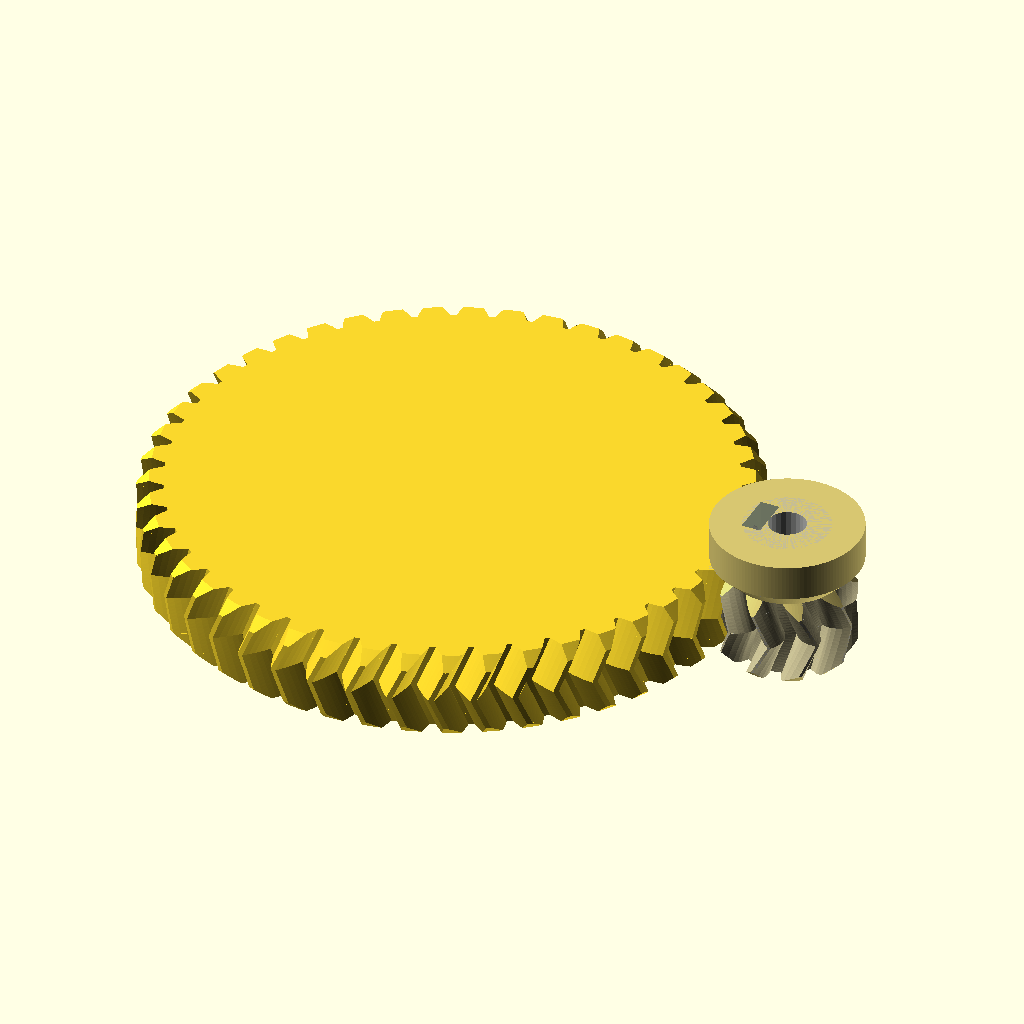
Cell 1: the model at its default parameters.
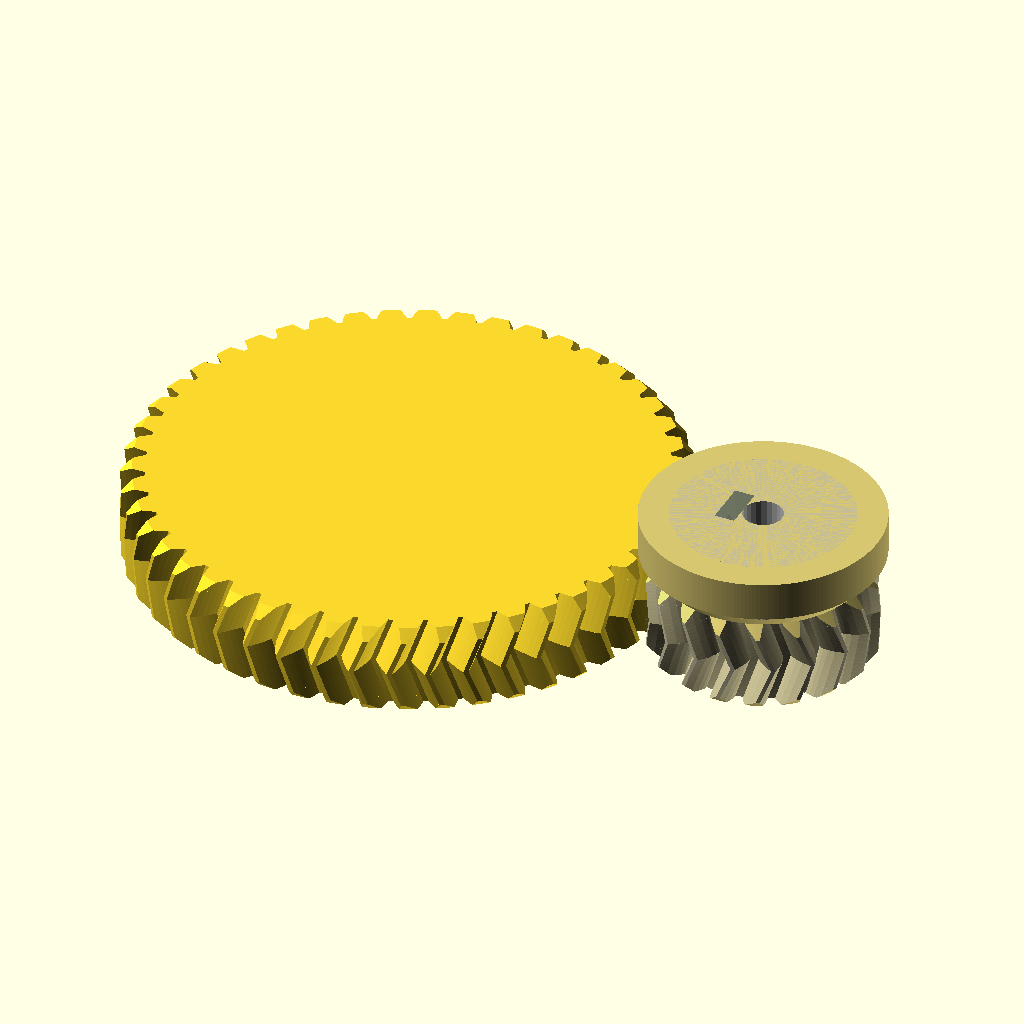
Cell 2: small_teeth = 18 (everything else at default).
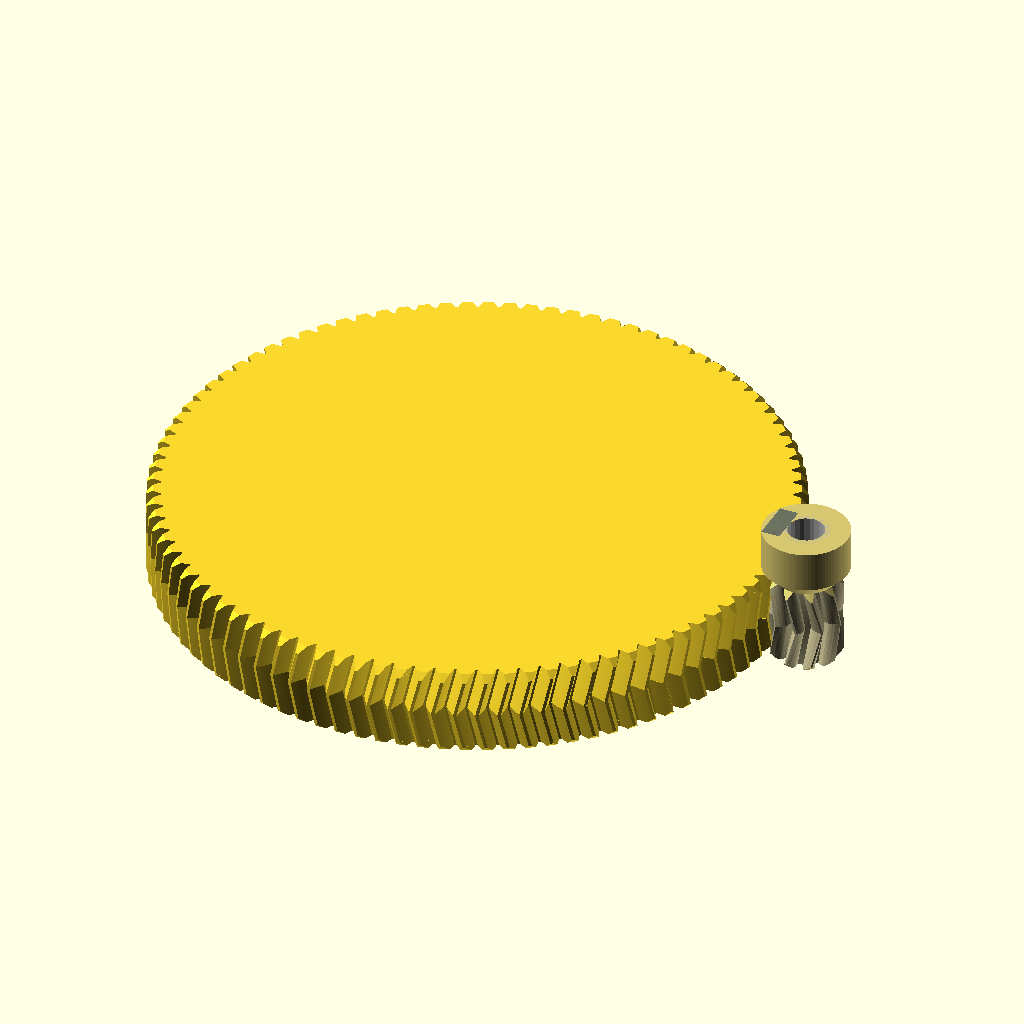
Cell 3 — big_teeth set to 94, the other parameters unchanged.
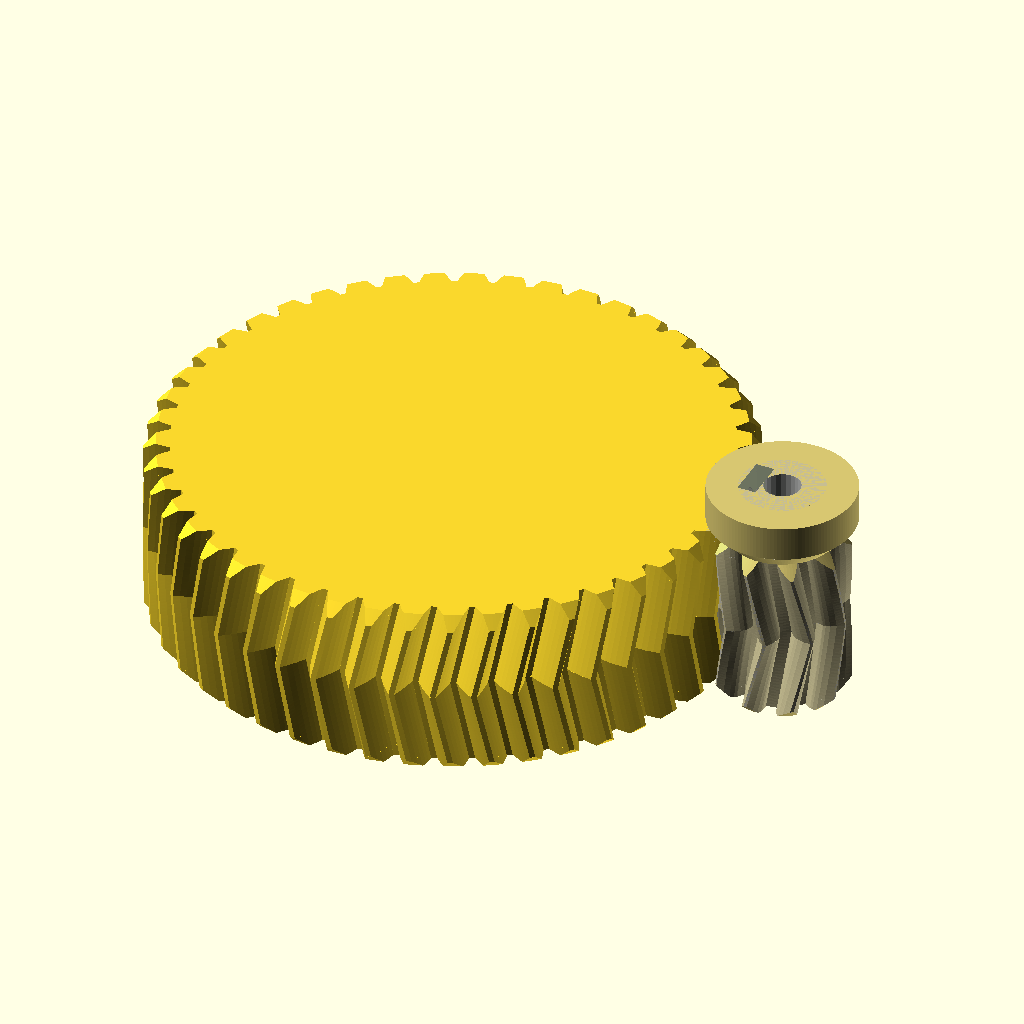
Cell 4 — gear_thick set to 26, the other parameters unchanged.
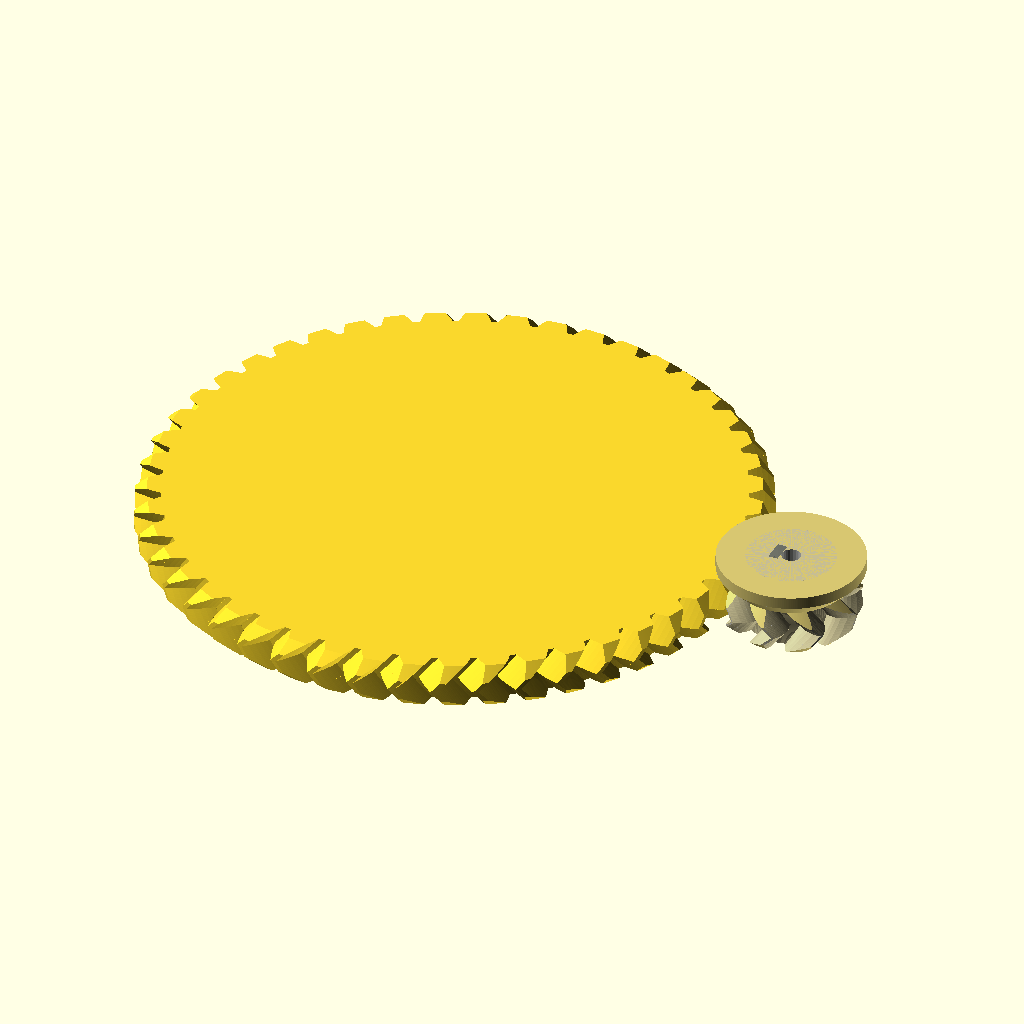
Cell 5: distance_between_axles = 100 (everything else at default).
All cells are drawn from the same view direction (rotation 55°, 0°, 25°, orthographic, colour scheme Cornfield), but the view is re-fitted for each cell, so position and scale can differ between cells as well as the parameter.
The OpenSCAD source (large bed ejector/OpenSCAD/drive_gears.scad):
include <configuration.scad>
use <herringbone_gears.scad>
use <functions.scad>

//gear variables

motor_shaft_rad = 5/2+.2;
//drive_shaft_rad = 12/2+.2;

drive_shaft_rad = 25.4/2/2+.2;

small_teeth = 9;
big_teeth = 47;
gear_thick = 13;
distance_between_axles = 50;

circular_pitch = 360*distance_between_axles/(small_teeth+big_teeth);

part = 101;

if(part == 1){
   mirror([0,0,1]) motor_drive_gear();
}

if(part == 2){
    mirror([0,0,1]) roller_drive_gear();
}

if(part == 3){
    mirror([0,0,1]) roller_drive_gear(solid = true);
}

if(part == 100){
    assembled();
}

if(part == 101){
    assembled(solid = true);
}

module assembled(solid = false){
    difference(){
        union(){
            mirror([0,0,1]) motor_drive_gear();
            mirror([0,0,1]) roller_drive_gear(solid = solid);
        }
        //translate([0,100,0]) cube([200,200,200], center=true);
    }
}

module motor_drive_gear(){
    translate([distance_between_axles+1,0,0]) gear1(gear1_teeth = small_teeth, circular_pitch=circular_pitch, gear_height=gear_thick);
}

module roller_drive_gear(wall = 3, solid = false){
    %motor_drive_gear();
    
    radius = gear_radius(big_teeth, circular_pitch);
    outer_radius = gear_outer_radius(big_teeth, circular_pitch);
    
    gear_chamfer_radius = (outer_radius - radius) / tan(45);
    
    lift = gear_thick+1;
    
    difference(){
        union(){
            //gear
            chamfered_herring_gear(height=gear_thick, number_of_teeth=big_teeth, circular_pitch=circular_pitch, teeth_twist=-1);
        }
        
        if(solid == false){
        //the shaft
        translate([0,0,-.5]) cylinder(r=drive_shaft_rad, h=gear_thick+1);
        
        //gotta hold it on somehow
        
                //screws and nuts to mount to the shaft
                translate([0,0,gear_thick/2]) for(i=[0:120:359]) rotate([0,0,i]) {
                    rotate([90,0,0]) cap_cylinder(r=m5_rad, h=25);
                    rotate([90,0,0]) cap_cylinder(r=m3_rad+.25, h=75);
                    //nut trap
                    rotate([90,0,0]) cylinder(r2=8.135/cos(180/6)/2,r1=8.135/cos(180/6)/2+.3, h=10, $fn=6);
                }
                
        translate([0,0,gear_thick/2]) difference(){
            //hollow most of the gear
            cylinder(r=outer_radius-6.1, h=gear_thick+1, center=true);
            
            //but leave the middle for attachments
            difference(){
                cylinder(r=drive_shaft_rad+7, h=gear_thick+2, center=true);
            }
            
            //biohazard!
            for(i=[30:120:359]) rotate([0,0,i]) difference(){
                translate([(outer_radius-3.5)/2,0,0]) cylinder(r=(outer_radius-5)/2,h=gear_thick, center=true);
                translate([(outer_radius-4+8-2.5)/2,0,0]) cylinder(r=(outer_radius-5-8)/2,h=gear_thick+1, center=true);
            }
        }
    }}
}
Customizer parameters (derived from the source; name, type, default, range or options):
small_teeth: number, default 9
big_teeth: number, default 47
gear_thick: number, default 13
distance_between_axles: number, default 50
part: number, default 101
